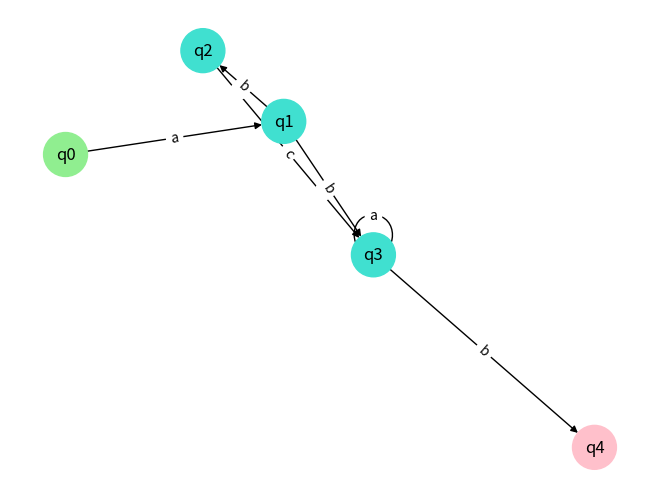

Here is the Python script that generated this plot:
def fa_to_regular_grammar(Q, sigma, delta, q0, F):
    # Initialize the productions dictionary
    productions = {}

    # Add productions for each state
    for state in Q:
        for symbol in sigma:
            productions[(state, symbol)] = []

    # Add transitions to the productions
    for (state, symbol), next_states in delta.items():
        for next_state in next_states:
            productions[(state, symbol)].append(next_state)

    # Add epsilon transitions
    for state in Q:
        productions[(state, '')] = []

    # Generate the grammar productions
    grammar_productions = []

    for state, transitions in productions.items():
        if transitions:
            for next_state in transitions:
                grammar_productions.append(f"{state[0]} -> {state[1]}{next_state}")

    # Add final state productions
    for state in F:
        grammar_productions.append(f"{state} -> ε")
    return grammar_productions


def is_deterministic(delta):
    # Iterate over each transition
    for (state, symbol), next_states in delta.items():
        # Check if there are multiple next states for the same input symbol
        if len(next_states) > 1:
            return False

    # If no transition has multiple next states for the same input symbol, the FA is deterministic
    return True


def epsilon_closure(state, delta):
    closure = set()
    stack = [state]

    while stack:
        current_state = stack.pop()
        closure.add(current_state)

        # Check epsilon transitions
        if (current_state, '') in delta:
            for next_state in delta[(current_state, '')]:
                if next_state not in closure:
                    stack.append(next_state)

    return closure


def nfa_to_dfa(Q, sigma, delta, q0, F):
    dfa_states = set()
    dfa_sigma = sigma
    dfa_delta = {}
    dfa_initial = epsilon_closure(q0, delta)
    dfa_final = set()
    stack = [dfa_initial]

    while stack:
        current_state_set = stack.pop()
        dfa_states.add(tuple(sorted(current_state_set)))

        # Check if the current state set contains a final state of the NFA
        if any(state in F for state in current_state_set):
            dfa_final.add(tuple(sorted(current_state_set)))

        for symbol in dfa_sigma:
            next_state_set = set()

            for state in current_state_set:
                if (state, symbol) in delta:
                    next_state_set.update(delta[(state, symbol)])

            next_state_set_closure = set()
            for state in next_state_set:
                next_state_set_closure |= epsilon_closure(state, delta)

            if next_state_set_closure:
                dfa_delta[(tuple(sorted(current_state_set)), symbol)] = tuple(sorted(next_state_set_closure))

                if tuple(sorted(next_state_set_closure)) not in dfa_states:
                    stack.append(next_state_set_closure)

    return dfa_states, dfa_sigma, dfa_delta, tuple(sorted(dfa_initial)), dfa_final

import matplotlib.pyplot as plt
import networkx as nx

def draw_fa(Q, delta, q0, F):
    # Create a directed graph
    G = nx.DiGraph()

    # Add states as nodes
    for state in Q:
        if state in F:
            G.add_node(state, color='pink', style='filled', shape='doublecircle')
        else:
            G.add_node(state, color='turquoise', style='filled', shape='circle')

    # Add transitions as edges
    for (state, symbol), next_states in delta.items():
        for next_state in next_states:
            G.add_edge(state, next_state, label=symbol)

    # Highlight initial state
    G.nodes[q0]['color'] = 'lightgreen'

    # Define node and edge attributes
    node_colors = [G.nodes[node]['color'] for node in G.nodes()]
    edge_labels = {(u, v): d['label'] for u, v, d in G.edges(data=True)}

    # Draw the graph
    pos = nx.spring_layout(G)
    nx.draw(G, pos, with_labels=True, node_color=node_colors, node_size=1000, arrows=True)
    nx.draw_networkx_edge_labels(G, pos, edge_labels=edge_labels)
    plt.show()


# Example FA definition
Q = {'q0', 'q1', 'q2', 'q3', 'q4'}
sigma = {'a', 'b', 'c', 'd', 'e', 'f'}
delta = {
    ('q0', 'a'): ['q1'],
    ('q1', 'b'): ['q2', 'q3'],
    ('q2', 'c'): ['q3'],
    ('q3', 'a'): ['q3'],
    ('q3', 'b'): ['q4']
}
q0 = 'q0'
F = {'q4'}

# Convert FA to regular grammar
regular_grammar = fa_to_regular_grammar(Q, sigma, delta, q0, F)
for production in regular_grammar:
    print(production)

# Check if the FA is deterministic
if is_deterministic(delta):
    print("The finite automaton is deterministic.")
else:
    print("The finite automaton is non-deterministic.")

# Example NFA definition
Q_nfa = {'q0', 'q1', 'q2'}
sigma_nfa = {'a', 'b'}
delta_nfa = {
    ('q0', 'a'): ['q0', 'q1'],
    ('q0', ''): ['q1'],
    ('q1', 'b'): ['q2'],
    ('q2', 'a'): ['q2']
}
q0_nfa = 'q0'
F_nfa = {'q2'}

# Convert NFA to DFA
Q_dfa, sigma_dfa, delta_dfa, q0_dfa, F_dfa = nfa_to_dfa(Q_nfa, sigma_nfa, delta_nfa, q0_nfa, F_nfa)

# Print DFA definition
print("DFA States:", Q_dfa)
print("DFA Alphabet:", sigma_dfa)
print("DFA Transition Function:", delta_dfa)
print("DFA Initial State:", q0_dfa)
print("DFA Final States:", F_dfa)

# Draw FA
draw_fa(Q, delta, q0, F)
